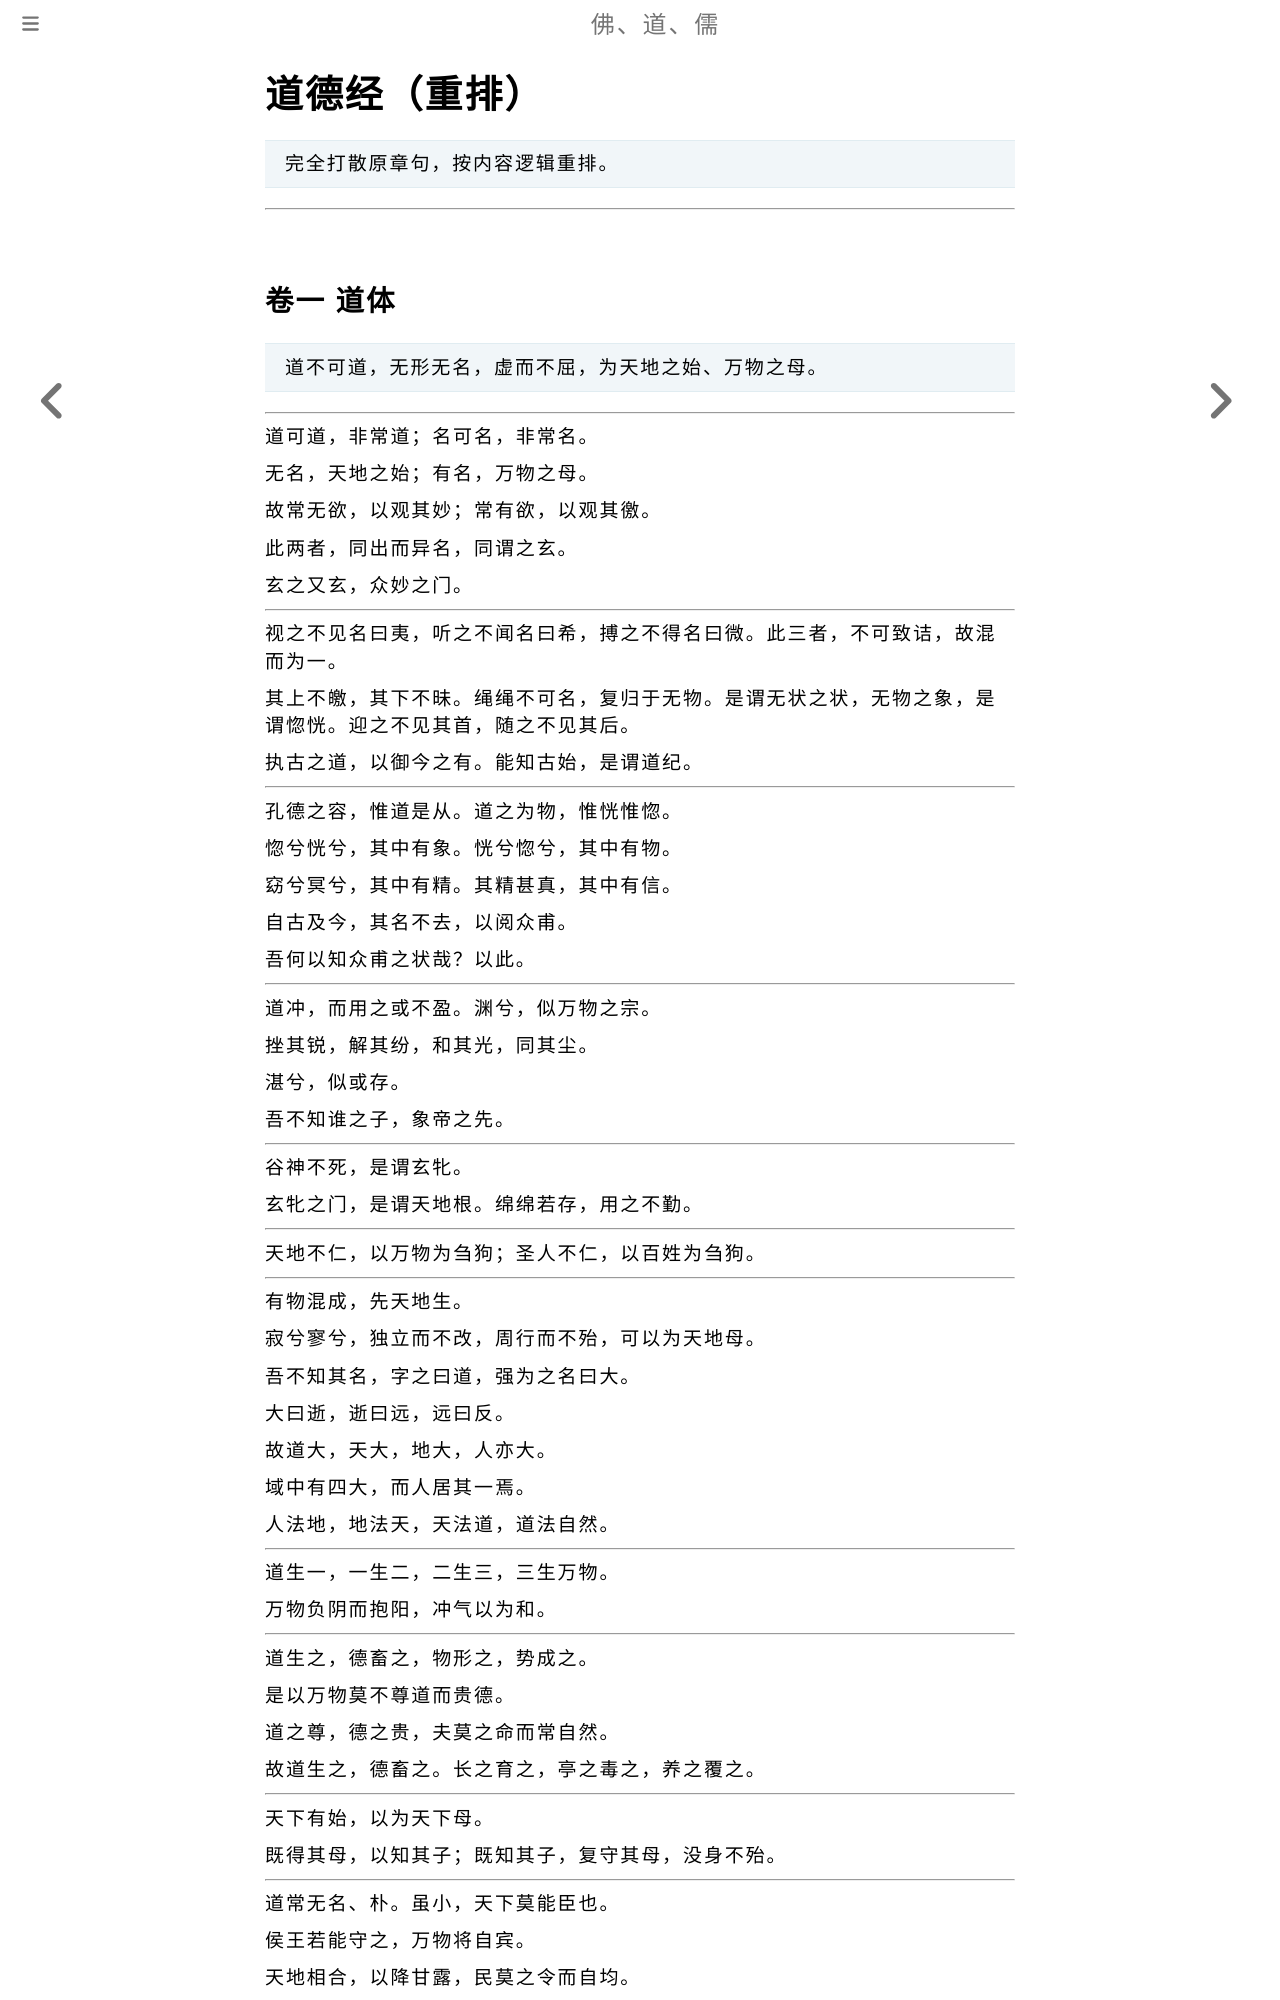

repository: fodaoru/fodaoru.github.io · page: Dao/DaoDeJing/Arrangement.html · generator: mdbook

# 道德经（重排）

> 完全打散原章句，按内容逻辑重排。

---

## 卷一 道体

> 道不可道，无形无名，虚而不屈，为天地之始、万物之母。

---

道可道，非常道；名可名，非常名。

无名，天地之始；有名，万物之母。

故常无欲，以观其妙；常有欲，以观其徼。

此两者，同出而异名，同谓之玄。

玄之又玄，众妙之门。

---

视之不见名曰夷，听之不闻名曰希，搏之不得名曰微。此三者，不可致诘，故混而为一。

其上不皦，其下不昧。绳绳不可名，复归于无物。是谓无状之状，无物之象，是谓惚恍。迎之不见其首，随之不见其后。

执古之道，以御今之有。能知古始，是谓道纪。

---

孔德之容，惟道是从。道之为物，惟恍惟惚。

惚兮恍兮，其中有象。恍兮惚兮，其中有物。

窈兮冥兮，其中有精。其精甚真，其中有信。

自古及今，其名不去，以阅众甫。

吾何以知众甫之状哉？以此。

---

道冲，而用之或不盈。渊兮，似万物之宗。

挫其锐，解其纷，和其光，同其尘。

湛兮，似或存。

吾不知谁之子，象帝之先。

---

谷神不死，是谓玄牝。

玄牝之门，是谓天地根。绵绵若存，用之不勤。

---

天地不仁，以万物为刍狗；圣人不仁，以百姓为刍狗。

---

有物混成，先天地生。

寂兮寥兮，独立而不改，周行而不殆，可以为天地母。

吾不知其名，字之曰道，强为之名曰大。

大曰逝，逝曰远，远曰反。

故道大，天大，地大，人亦大。

域中有四大，而人居其一焉。

人法地，地法天，天法道，道法自然。

---

道生一，一生二，二生三，三生万物。

万物负阴而抱阳，冲气以为和。

---

道生之，德畜之，物形之，势成之。

是以万物莫不尊道而贵德。

道之尊，德之贵，夫莫之命而常自然。

故道生之，德畜之。长之育之，亭之毒之，养之覆之。

---

天下有始，以为天下母。

既得其母，以知其子；既知其子，复守其母，没身不殆。

---

道常无名、朴。虽小，天下莫能臣也。

侯王若能守之，万物将自宾。

天地相合，以降甘露，民莫之令而自均。

始制有名，名亦既有，夫亦将知止，知止所以不殆。

譬道之在天下，犹川谷之于江海。

---

大道泛兮，其可左右。
